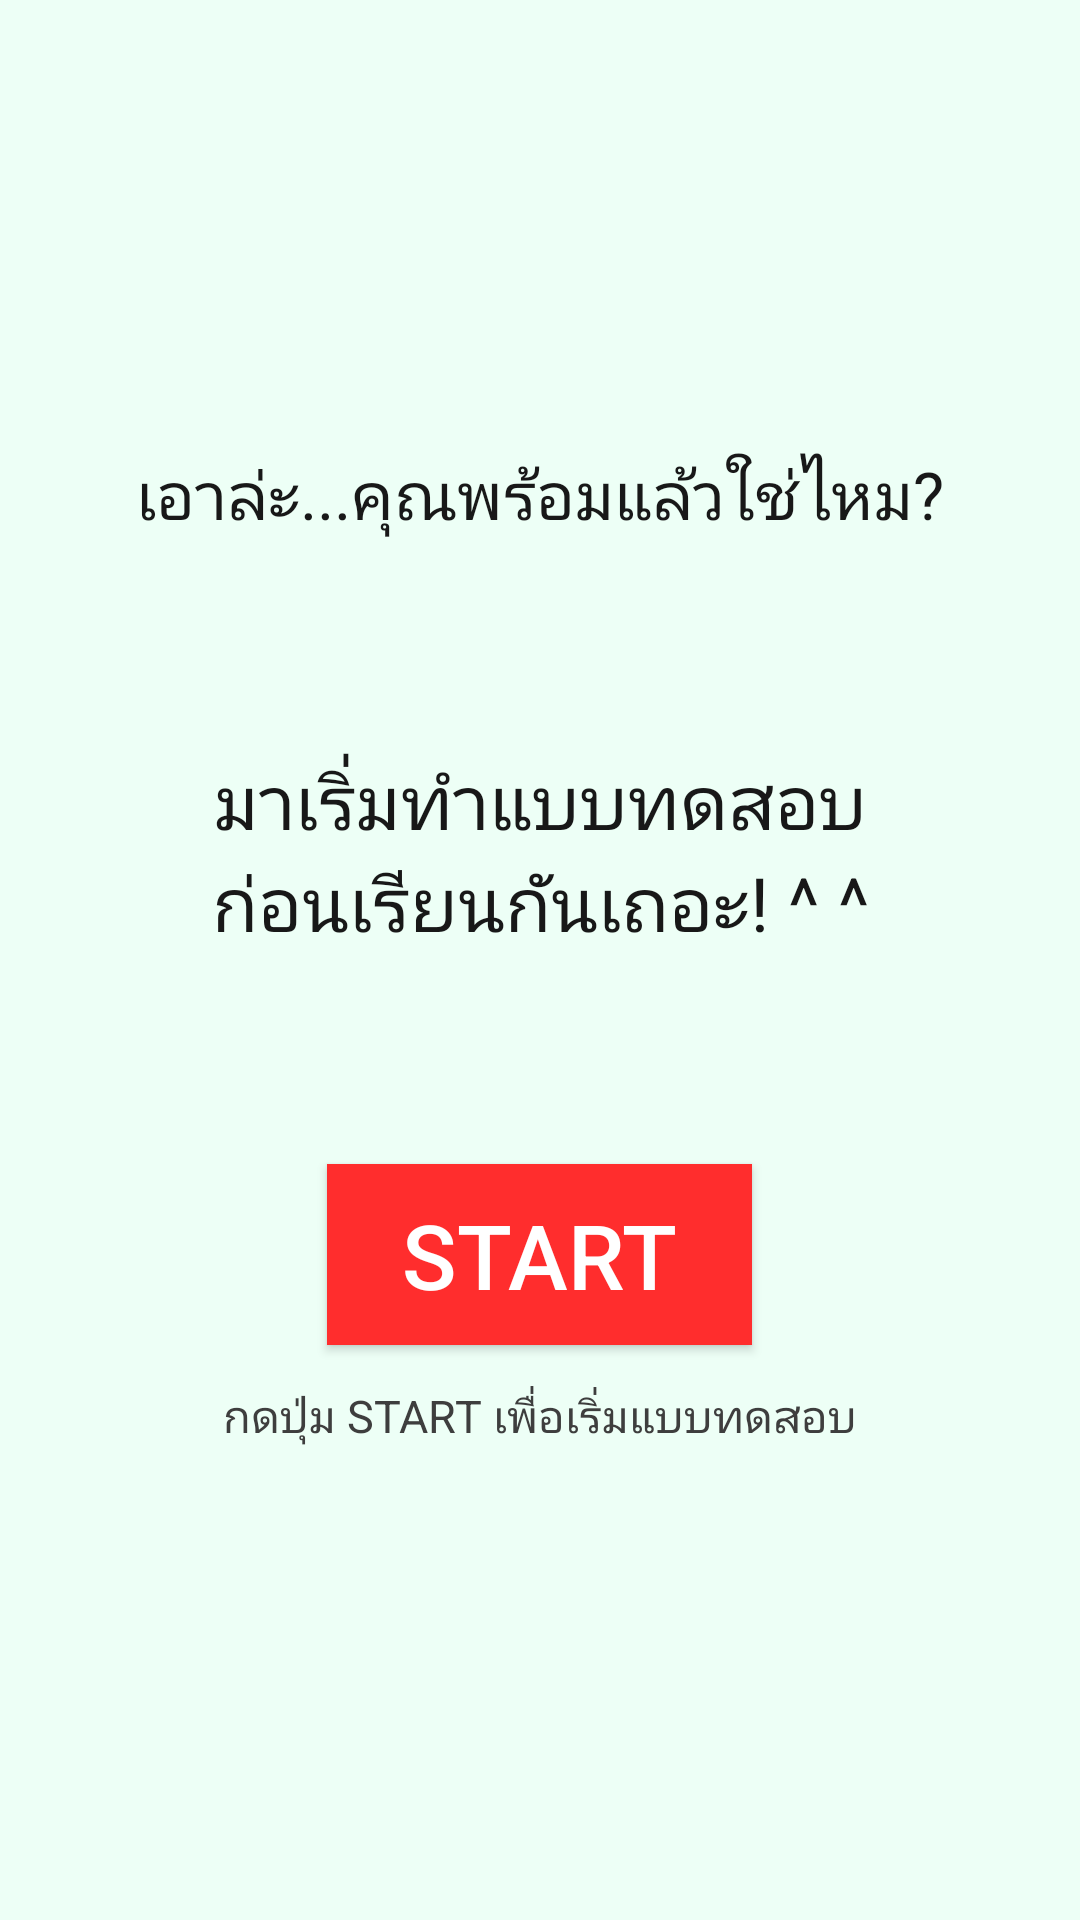

Android layout source for this screen:
<!-- AndroidManifest.xml: application theme AppTheme -->
<!-- res/layout/turtorial_layout_page4.xml -->
<?xml version="1.0" encoding="utf-8"?>
<RelativeLayout
    xmlns:android="http://schemas.android.com/apk/res/android"
    android:layout_width="match_parent"
    android:layout_height="match_parent"
    android:background="#edfff6">

    <LinearLayout
        android:orientation="vertical"
        android:layout_width="match_parent"
        android:layout_height="match_parent"
        android:gravity="center">

        <TextView
            android:layout_width="wrap_content"
            android:layout_height="wrap_content"
            android:textAppearance="?android:attr/textAppearanceLarge"
            android:text="@string/tutorial41"
            android:textColor="#181818" />

        <TextView
            android:layout_width="wrap_content"
            android:layout_height="wrap_content"
            android:textAppearance="?android:attr/textAppearanceLarge"
            android:text="@string/tutorial42"
            android:padding="20dp"
            android:gravity="center"
            android:layout_margin="50dp"
            android:textColor="#181818"
            android:textSize="25dp" />


        <Button
            android:layout_width="wrap_content"
            android:layout_height="wrap_content"
            android:text="START"
            android:id="@+id/button_startPre"
            android:background="#ff2d2d"
            android:textColor="#ffffff"
            android:textSize="30dp"
            android:paddingLeft="25dp"
            android:paddingRight="25dp"
            android:paddingTop="10dp"
            android:paddingBottom="10dp" />

        <TextView
            android:layout_width="wrap_content"
            android:layout_height="wrap_content"
            android:textAppearance="?android:attr/textAppearanceLarge"
            android:text="@string/tutorial43"
            android:textSize="15dp"
            android:padding="8dp"
            android:textColor="#3e3e3e"
            android:layout_marginTop="5dp" />


    </LinearLayout>

</RelativeLayout>
<!-- resources referenced by this layout -->
<resources>
  <string name="tutorial41">เอาล่ะ...คุณพร้อมแล้วใช่ไหม?</string>
  <string name="tutorial42">มาเริ่มทำแบบทดสอบก่อนเรียนกันเถอะ! ^ ^</string>
  <string name="tutorial43">กดปุ่ม START เพื่อเริ่มแบบทดสอบ</string>
  <style name="AppTheme" parent="Theme.AppCompat.Light.DarkActionBar">
  
          
          <item name="android:textColorPrimary">@color/primary_text_material_dark</item>
          <item name="android:textColorSecondary">@color/secondary_text_material_dark</item>
  
      </style>
  <color name="primary_text_material_dark">#000000</color>
  <color name="secondary_text_material_dark">#6c6c6c</color>
</resources>
